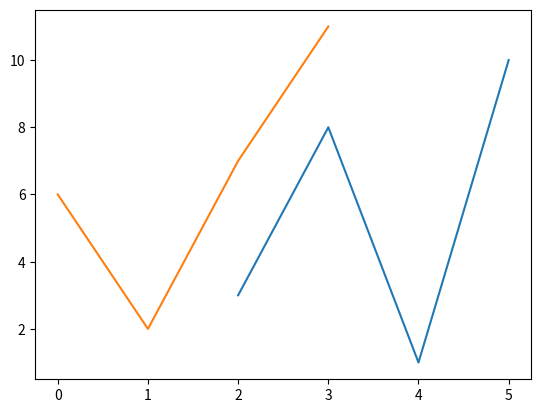

Source code (Python):
#%%
import matplotlib.pyplot as plt
import numpy as np

ypoints = np.array([3, 8, 1, 10])
# linestyle, ls : - -- -.
#plt.plot(ypoints, linestyle = 'dashed')
#plt.plot(ypoints, ls = '--')

# color, c
#plt.plot(ypoints, c = 'r')

# linewidth, lw
#plt.plot(ypoints, lw = '20.5')

x1 = np.array([2, 3, 4, 5])
y1 = np.array([3, 8, 1, 10])
x2 = np.array([0, 1, 2, 3])
y2 = np.array([6, 2, 7, 11])

plt.plot(x1, y1, x2, y2)

plt.show()
# %%
